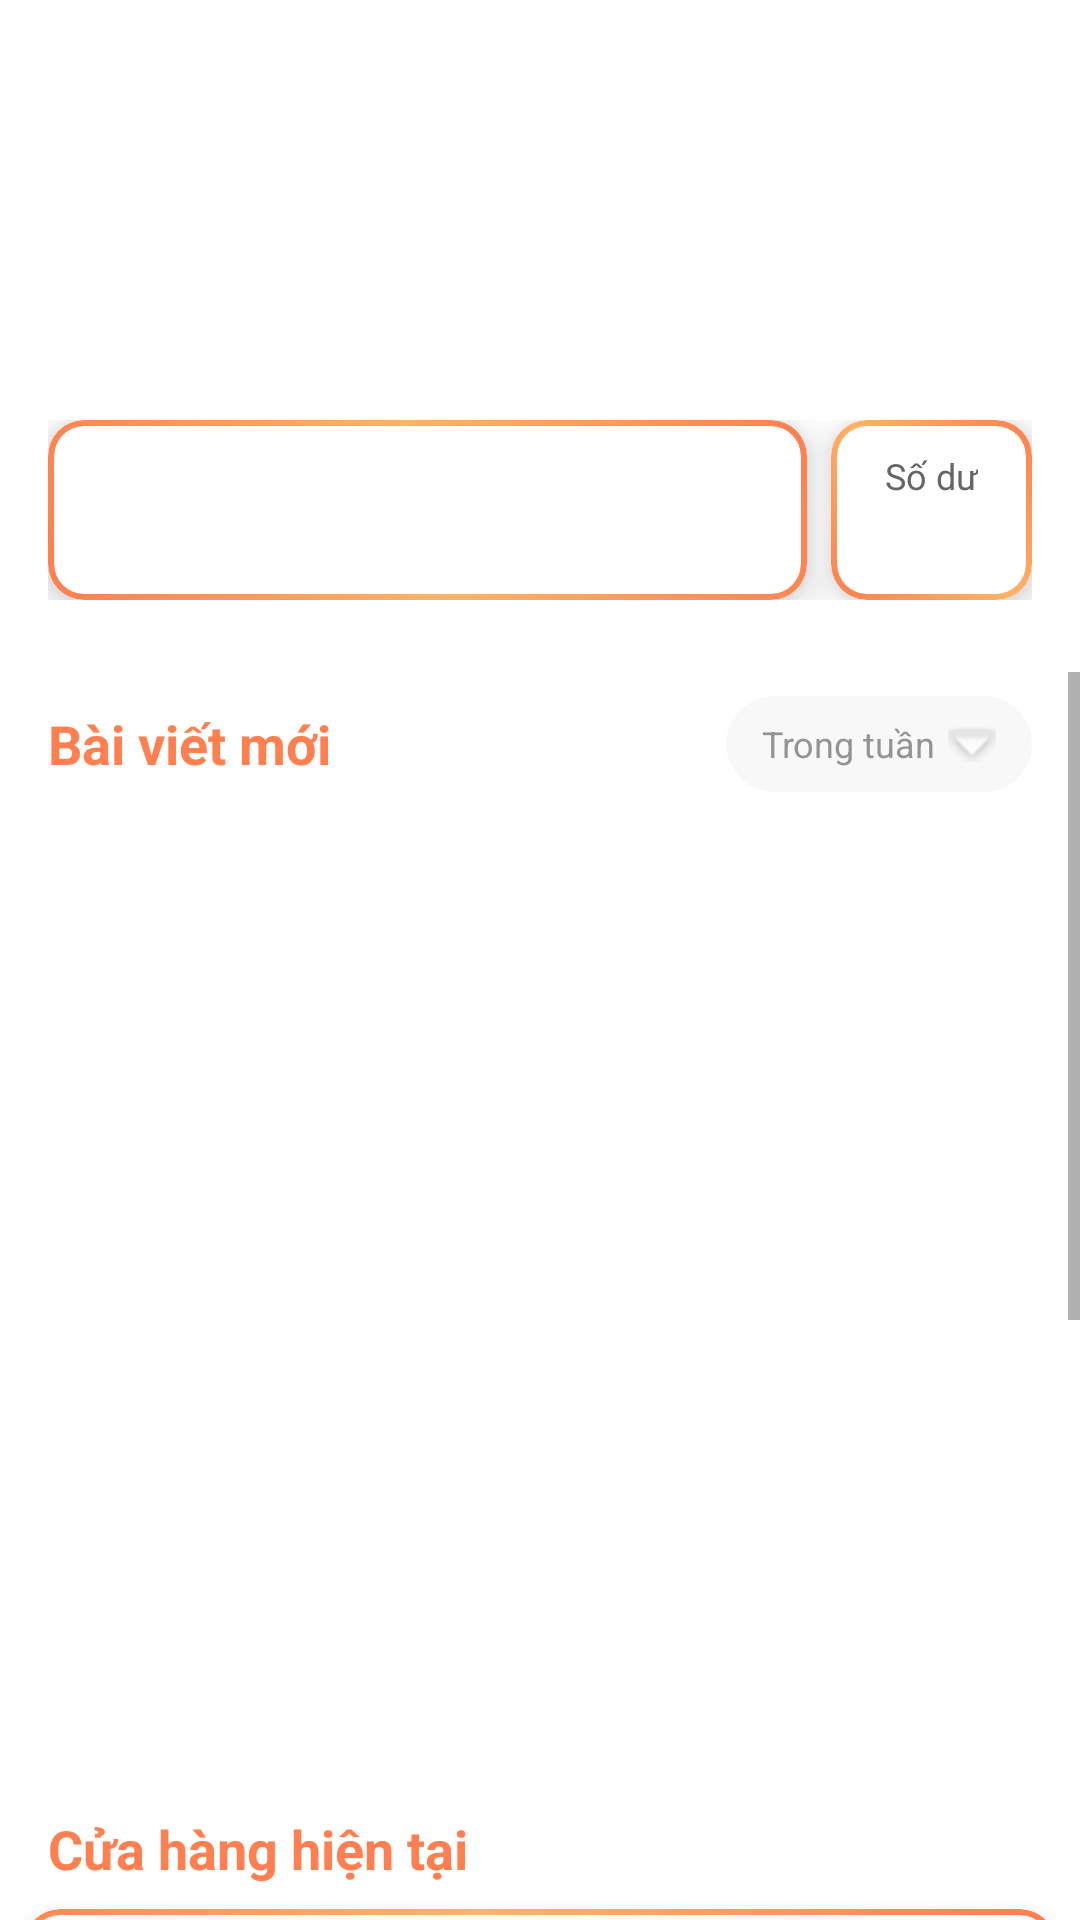

Layout XML and referenced resources for this Android screen:
<!-- AndroidManifest.xml: application theme Theme.UITPAY -->
<!-- res/layout/fragment_home.xml -->
<?xml version="1.0" encoding="utf-8"?>
<LinearLayout xmlns:android="http://schemas.android.com/apk/res/android"
    xmlns:app="http://schemas.android.com/apk/res-auto"
    android:layout_width="match_parent"
    android:layout_height="match_parent"
    android:orientation="vertical">

    
    <FrameLayout
        android:layout_width="match_parent"
        android:layout_height="wrap_content">

        
        <androidx.viewpager2.widget.ViewPager2
            android:id="@+id/viewPagerBanner"
            android:layout_width="match_parent"
            android:layout_height="180dp" />

        
        <LinearLayout
            android:layout_width="match_parent"
            android:layout_height="wrap_content"
            android:layout_marginHorizontal="16dp"
            android:layout_marginTop="140dp"
            android:orientation="horizontal">

            
            <androidx.cardview.widget.CardView
                android:layout_width="0dp"
                android:layout_height="60dp"
                android:layout_weight="1"
                android:layout_marginEnd="8dp"
                app:cardCornerRadius="12dp"
                app:cardElevation="8dp">

                
                <androidx.constraintlayout.widget.ConstraintLayout
                    android:layout_width="match_parent"
                    android:layout_height="match_parent"
                    android:background="@drawable/user_info_gradient_border"
                    android:padding="2dp">

                    
                    <androidx.cardview.widget.CardView
                        android:layout_width="match_parent"
                        android:layout_height="match_parent"
                        app:cardCornerRadius="10dp"
                        app:cardElevation="0dp"
                        app:cardBackgroundColor="@android:color/white"
                        app:layout_constraintTop_toTopOf="parent"
                        app:layout_constraintStart_toStartOf="parent"
                        app:layout_constraintEnd_toEndOf="parent">

                        <LinearLayout
                            android:layout_width="match_parent"
                            android:layout_height="match_parent"
                            android:orientation="horizontal"
                            android:padding="8dp"
                            android:gravity="center_vertical">

                            
                            <androidx.cardview.widget.CardView
                                android:layout_width="44dp"
                                android:layout_height="44dp"
                                app:cardCornerRadius="10dp"
                                app:cardElevation="0dp">
                                
                                <ImageView
                                    android:id="@+id/userImage"
                                    android:layout_width="match_parent"
                                    android:layout_height="match_parent"
                                    android:scaleType="centerCrop"/>
                            </androidx.cardview.widget.CardView>

                            
                            <TextView
                                android:id="@+id/textName"
                                android:layout_width="wrap_content"
                                android:layout_height="wrap_content"
                                android:layout_marginStart="12dp"
                                android:textSize="14sp"
                                android:textStyle="bold"
                                android:textColor="#2C3E50"/>
                        </LinearLayout>

                    </androidx.cardview.widget.CardView>

                </androidx.constraintlayout.widget.ConstraintLayout>

            </androidx.cardview.widget.CardView>

            
            <androidx.cardview.widget.CardView
                android:layout_width="wrap_content"
                android:layout_height="60dp"
                app:cardCornerRadius="12dp"
                app:cardElevation="8dp">

                
                <androidx.constraintlayout.widget.ConstraintLayout
                    android:layout_width="match_parent"
                    android:layout_height="match_parent"
                    android:background="@drawable/user_info_gradient_border"
                    android:padding="2dp">

                    
                    <androidx.cardview.widget.CardView
                        android:layout_width="match_parent"
                        android:layout_height="match_parent"
                        app:cardCornerRadius="10dp"
                        app:cardElevation="0dp"
                        app:cardBackgroundColor="@android:color/white"
                        app:layout_constraintTop_toTopOf="parent"
                        app:layout_constraintStart_toStartOf="parent"
                        app:layout_constraintEnd_toEndOf="parent">

                        <LinearLayout
                            android:layout_width="wrap_content"
                            android:layout_height="match_parent"
                            android:orientation="vertical"
                            android:gravity="center"
                            android:paddingHorizontal="16dp">

                            <TextView
                                android:layout_width="wrap_content"
                                android:layout_height="wrap_content"
                                android:text="Số dư"
                                android:textSize="12sp"
                                android:textColor="#666666"/>

                            <TextView
                                android:id="@+id/textHome"
                                android:layout_width="wrap_content"
                                android:layout_height="wrap_content"
                                android:layout_marginTop="4dp"
                                android:textColor="#FF7F50"
                                android:textSize="14sp"
                                android:textStyle="bold"/>
                        </LinearLayout>

                    </androidx.cardview.widget.CardView>

                </androidx.constraintlayout.widget.ConstraintLayout>

            </androidx.cardview.widget.CardView>
        </LinearLayout>
    </FrameLayout>

    
    <ScrollView
        android:layout_width="match_parent"
        android:layout_height="0dp"
        android:layout_weight="1"
        android:layout_marginTop="24dp">

        <LinearLayout
            android:layout_width="match_parent"
            android:layout_height="wrap_content"
            android:orientation="vertical">

        
        <LinearLayout
            android:layout_width="match_parent"
            android:layout_height="wrap_content"
            android:orientation="horizontal"
            android:gravity="center_vertical"
            android:paddingHorizontal="16dp"
            android:paddingVertical="8dp">

            <TextView
                android:layout_width="0dp"
                android:layout_height="wrap_content"
                android:layout_weight="1"
                android:text="Bài viết mới"
                android:textSize="18sp"
                android:textStyle="bold"
                android:textColor="#FF7F50"/>

            <androidx.cardview.widget.CardView
                android:id="@+id/filterButton"
                android:layout_width="wrap_content"
                android:layout_height="32dp"
                app:cardCornerRadius="16dp"
                app:cardElevation="0dp"
                android:alpha="0.7"
                app:cardBackgroundColor="#F5F5F5">

                <LinearLayout
                    android:layout_width="wrap_content"
                    android:layout_height="match_parent"
                    android:orientation="horizontal"
                    android:gravity="center"
                    android:paddingHorizontal="12dp">

                    <TextView
                        android:id="@+id/filterText"
                        android:layout_width="wrap_content"
                        android:layout_height="wrap_content"
                        android:text="Trong tuần"
                        android:textSize="12sp"
                        android:textColor="#666666"/>

                    <ImageView
                        android:layout_width="16dp"
                        android:layout_height="16dp"
                        android:layout_marginStart="4dp"
                        android:src="@android:drawable/arrow_down_float"
                        android:alpha="0.5"/>
                </LinearLayout>
            </androidx.cardview.widget.CardView>
        </LinearLayout>

        
        <androidx.viewpager2.widget.ViewPager2
            android:id="@+id/viewPagerPosts"
            android:layout_width="match_parent"
            android:layout_height="300dp"
            android:orientation="horizontal"
            android:paddingHorizontal="8dp"
            android:clipToPadding="false"/>

        
        <LinearLayout
            android:layout_width="match_parent"
            android:layout_height="wrap_content"
            android:orientation="vertical"
            android:layout_marginTop="24dp"
            android:paddingHorizontal="8dp">

            <TextView
                android:layout_width="match_parent"
                android:layout_height="wrap_content"
                android:text="Cửa hàng hiện tại"
                android:textSize="18sp"
                android:textStyle="bold"
                android:textColor="#FF7F50"
                android:paddingHorizontal="8dp"
                android:paddingVertical="8dp"/>

            
            <include
                android:id="@+id/store_uit_1"
                layout="@layout/shop_item_standalone"
                android:layout_width="match_parent"
                android:layout_height="wrap_content"
                android:layout_marginBottom="8dp" />

            
            <include
                android:id="@+id/store_uit_2"
                layout="@layout/shop_item_standalone"
                android:layout_width="match_parent"
                android:layout_height="wrap_content"
                android:layout_marginBottom="8dp" />

            
            <include
                android:id="@+id/store_uit_3"
                layout="@layout/shop_item_standalone"
                android:layout_width="match_parent"
                android:layout_height="wrap_content"
                android:layout_marginBottom="16dp" />

        </LinearLayout>

        </LinearLayout>
    </ScrollView>

</LinearLayout>
<!-- res/layout/shop_item_standalone.xml (included above) -->
<?xml version="1.0" encoding="utf-8"?>
<androidx.cardview.widget.CardView xmlns:android="http://schemas.android.com/apk/res/android"
    xmlns:app="http://schemas.android.com/apk/res-auto"
    android:layout_width="match_parent"
    android:layout_height="wrap_content"
    android:layout_marginHorizontal="16dp"
    android:layout_marginVertical="8dp"
    app:cardCornerRadius="12dp"
    app:cardElevation="8dp"
    android:clickable="true"
    android:focusable="true"
    android:foreground="?android:attr/selectableItemBackground">

    
    <androidx.constraintlayout.widget.ConstraintLayout
        android:layout_width="match_parent"
        android:layout_height="wrap_content"
        android:background="@drawable/user_info_gradient_border"
        android:padding="2dp">

        
        <androidx.cardview.widget.CardView
            android:layout_width="match_parent"
            android:layout_height="wrap_content"
            app:cardCornerRadius="10dp"
            app:cardElevation="0dp"
            app:cardBackgroundColor="@android:color/white"
            app:layout_constraintTop_toTopOf="parent"
            app:layout_constraintStart_toStartOf="parent"
            app:layout_constraintEnd_toEndOf="parent">

            <LinearLayout
                android:layout_width="match_parent"
                android:layout_height="wrap_content"
                android:orientation="horizontal"
                android:padding="16dp">

                
                <androidx.cardview.widget.CardView
                    android:layout_width="80dp"
                    android:layout_height="80dp"
                    app:cardCornerRadius="12dp"
                    app:cardElevation="4dp">

                    <ImageView
                        android:id="@+id/imageShop"
                        android:layout_width="match_parent"
                        android:layout_height="match_parent"
                        android:scaleType="centerCrop"
                        android:background="#F5F5F5" />

                </androidx.cardview.widget.CardView>

                
                <LinearLayout
                    android:layout_width="0dp"
                    android:layout_height="wrap_content"
                    android:layout_weight="1"
                    android:layout_marginStart="16dp"
                    android:orientation="vertical"
                    android:gravity="center_vertical">

                    
                    <TextView
                        android:id="@+id/textShopName"
                        android:layout_width="match_parent"
                        android:layout_height="wrap_content"
                        android:textSize="16sp"
                        android:textStyle="bold"
                        android:textColor="#2C3E50"
                        android:maxLines="2"
                        android:ellipsize="end" />

                    
                    <TextView
                        android:id="@+id/textShopAddress"
                        android:layout_width="match_parent"
                        android:layout_height="wrap_content"
                        android:layout_marginTop="6dp"
                        android:textSize="14sp"
                        android:textColor="#7F8C8D"
                        android:maxLines="2"
                        android:ellipsize="end" />

                    
                    <LinearLayout
                        android:id="@+id/layoutMapButton"
                        android:layout_width="wrap_content"
                        android:layout_height="wrap_content"
                        android:layout_marginTop="8dp"
                        android:orientation="horizontal"
                        android:gravity="center_vertical"
                        android:background="@drawable/payment_item_background"
                        android:paddingHorizontal="12dp"
                        android:paddingVertical="6dp">

                        <ImageView
                            android:layout_width="16dp"
                            android:layout_height="16dp"
                            android:src="@android:drawable/ic_dialog_map"
                            android:tint="#FF7F50" />

                        <TextView
                            android:layout_width="wrap_content"
                            android:layout_height="wrap_content"
                            android:layout_marginStart="6dp"
                            android:text="Xem bản đồ"
                            android:textSize="12sp"
                            android:textColor="#FF7F50"
                            android:textStyle="bold" />

                    </LinearLayout>

                </LinearLayout>

            </LinearLayout>

        </androidx.cardview.widget.CardView>

    </androidx.constraintlayout.widget.ConstraintLayout>

</androidx.cardview.widget.CardView>
<!-- resources referenced by this layout -->
<resources>
  <!-- drawable payment_item_background (drawable) -->
  <?xml version="1.0" encoding="utf-8"?>
  <shape xmlns:android="http://schemas.android.com/apk/res/android">
      <solid android:color="#FFFFFF" />
      <corners android:radius="12dp" />
      <stroke 
          android:width="1dp"
          android:color="#E0E0E0" />
  </shape>
  <!-- drawable user_info_gradient_border (drawable) -->
  <?xml version="1.0" encoding="utf-8"?>
  <shape xmlns:android="http://schemas.android.com/apk/res/android"
      android:shape="rectangle">
      
      <gradient
          android:startColor="#FF7F50"
          android:centerColor="#FFB366"
          android:endColor="#FF7F50"
          android:angle="45" 
          android:type="linear" />
          
      <corners android:radius="12dp" />
      
  </shape>
  <style name="Theme.UITPAY" parent="Theme.MaterialComponents.Light.NoActionBar">
          
          <item name="colorPrimary">@color/purple_500</item>
          <item name="colorPrimaryVariant">@color/purple_700</item>
          <item name="colorOnPrimary">@color/white</item>
          
          <item name="colorSecondary">@color/teal_200</item>
          <item name="colorSecondaryVariant">@color/teal_700</item>
          <item name="colorOnSecondary">@color/black</item>
          
          <item name="android:statusBarColor">@android:color/transparent</item>
          <item name="android:windowLightStatusBar">true</item>
          
          <item name="android:windowNoTitle">true</item>
          <item name="android:windowActionBar">false</item>
          <item name="android:windowFullscreen">true</item>
          <item name="android:windowContentOverlay">@null</item>
          <item name="android:fitsSystemWindows">false</item>
      </style>
  <color name="purple_500">#FF7F50 </color>
  <color name="purple_700">#FF3700B3</color>
  <color name="white">#FFFFFFFF</color>
  <color name="teal_200">#FF03DAC5</color>
  <color name="teal_700">#FF018786</color>
  <color name="black">#FF000000</color>
</resources>
